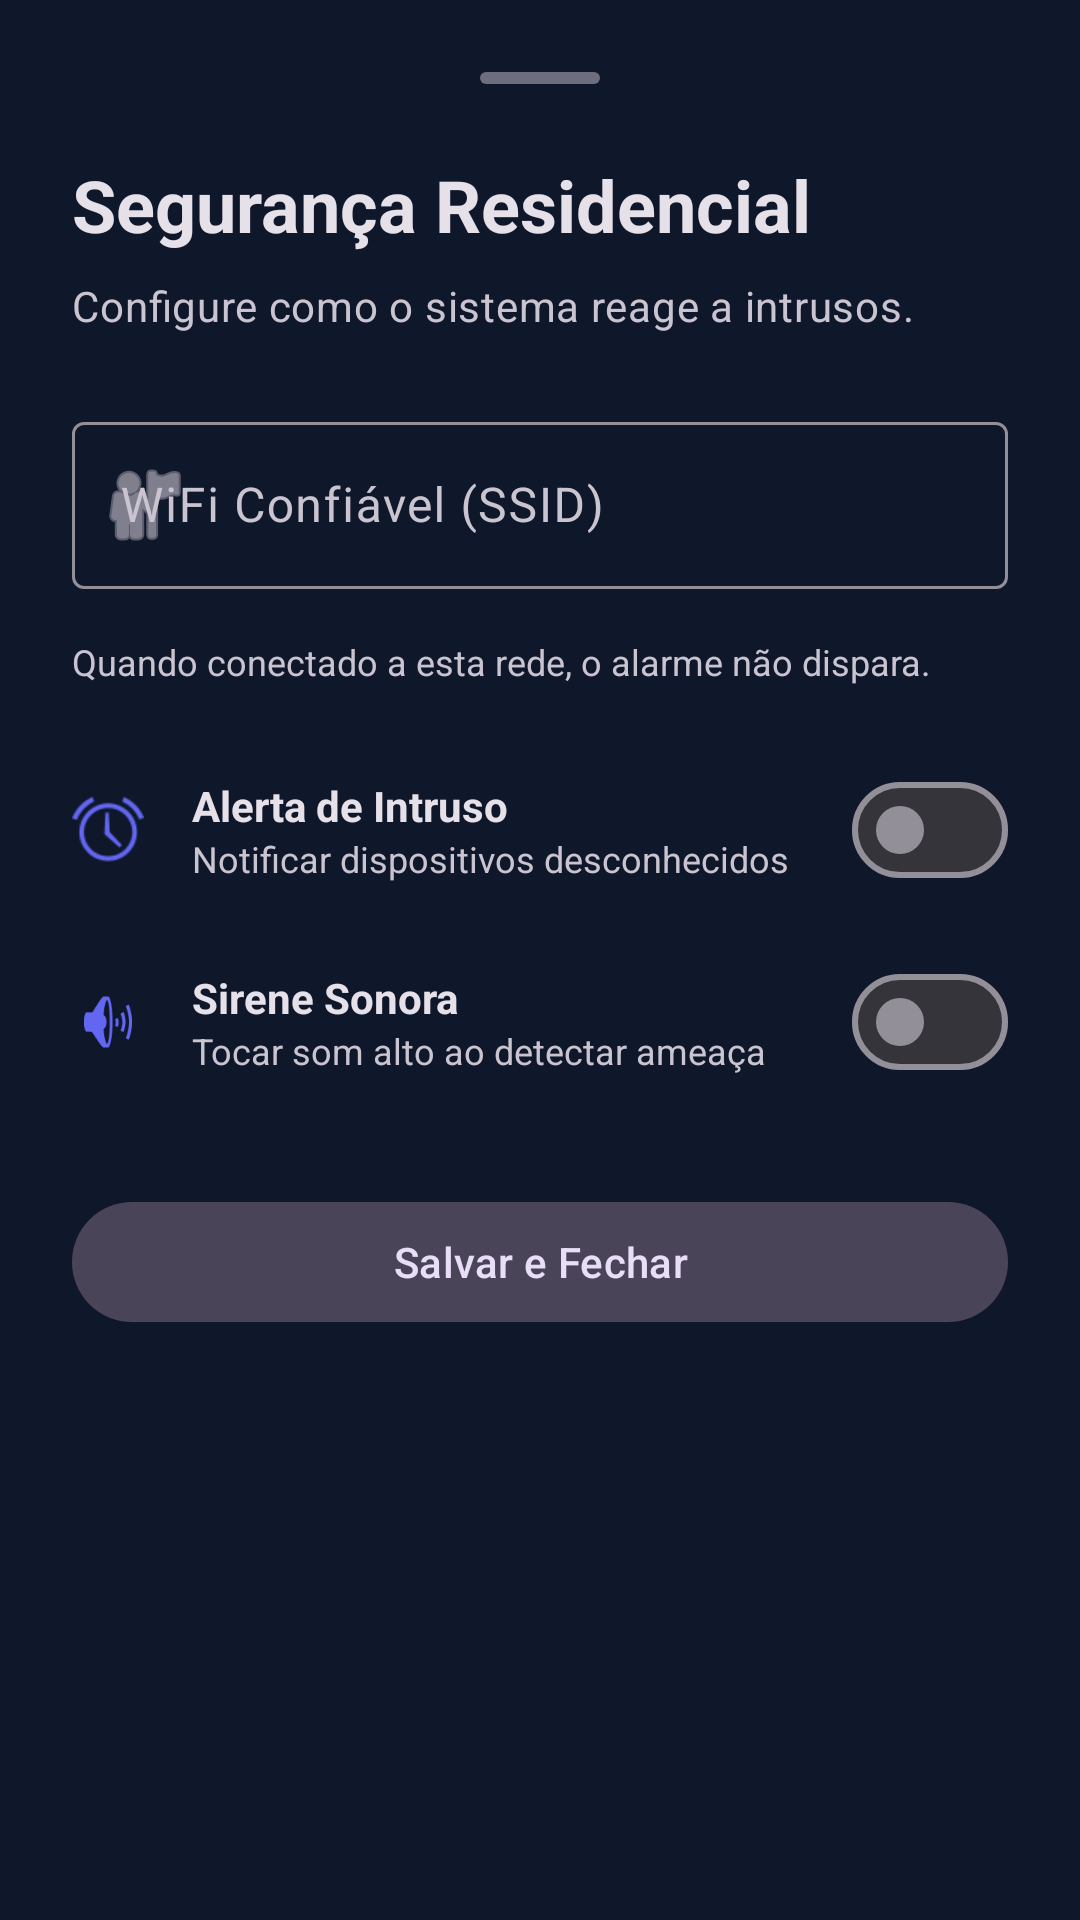

Reconstruct the res/layout file that produces this screen, plus the resources it refers to.
<!-- AndroidManifest.xml: application theme AppTheme -->
<!-- res/layout/bottom_sheet_home_security.xml -->
<?xml version="1.0" encoding="utf-8"?>
<LinearLayout xmlns:android="http://schemas.android.com/apk/res/android"
    xmlns:app="http://schemas.android.com/apk/res-auto"
    android:layout_width="match_parent"
    android:layout_height="wrap_content"
    android:orientation="vertical"
    android:padding="24dp"
    android:background="@drawable/bottom_sheet_background">

    <View
        android:layout_width="40dp"
        android:layout_height="4dp"
        android:background="@drawable/bottom_sheet_handle"
        android:layout_gravity="center_horizontal"
        android:layout_marginBottom="24dp"
        android:alpha="0.5"/>

    <TextView
        android:layout_width="wrap_content"
        android:layout_height="wrap_content"
        android:text="Segurança Residencial"
        android:textAppearance="@style/TextAppearance.Material3.HeadlineSmall"
        android:textStyle="bold"
        android:layout_marginBottom="8dp"/>

    <TextView
        android:layout_width="wrap_content"
        android:layout_height="wrap_content"
        android:text="Configure como o sistema reage a intrusos."
        android:textAppearance="@style/TextAppearance.Material3.BodyMedium"
        android:textColor="?android:attr/textColorSecondary"
        android:layout_marginBottom="24dp"/>

    
    <com.google.android.material.textfield.TextInputLayout
        android:id="@+id/tilTrustedWifi"
        android:layout_width="match_parent"
        android:layout_height="wrap_content"
        android:hint="WiFi Confiável (SSID)"
        app:startIconDrawable="@android:drawable/ic_menu_myplaces"
        style="@style/Widget.Material3.TextInputLayout.OutlinedBox"
        android:layout_marginBottom="16dp">

        <com.google.android.material.textfield.TextInputEditText
            android:id="@+id/etTrustedWifi"
            android:layout_width="match_parent"
            android:layout_height="wrap_content"
            android:inputType="text"/>
    </com.google.android.material.textfield.TextInputLayout>

    <TextView
        android:layout_width="wrap_content"
        android:layout_height="wrap_content"
        android:text="Quando conectado a esta rede, o alarme não dispara."
        android:textSize="12sp"
        android:textColor="?android:attr/textColorSecondary"
        android:layout_marginBottom="24dp"/>

    
    <LinearLayout
        android:layout_width="match_parent"
        android:layout_height="wrap_content"
        android:orientation="horizontal"
        android:gravity="center_vertical"
        android:layout_marginBottom="16dp">

        <ImageView
            android:layout_width="24dp"
            android:layout_height="24dp"
            android:src="@android:drawable/ic_lock_idle_alarm"
            app:tint="?attr/colorPrimary"/>

        <LinearLayout
            android:layout_width="0dp"
            android:layout_height="wrap_content"
            android:layout_weight="1"
            android:orientation="vertical"
            android:layout_marginStart="16dp">
            <TextView
                android:layout_width="wrap_content"
                android:layout_height="wrap_content"
                android:text="Alerta de Intruso"
                android:textStyle="bold"
                android:textColor="?android:attr/textColorPrimary"/>
            <TextView
                android:layout_width="wrap_content"
                android:layout_height="wrap_content"
                android:text="Notificar dispositivos desconhecidos"
                android:textSize="12sp"
                android:textColor="?android:attr/textColorSecondary"/>
        </LinearLayout>

        <com.google.android.material.materialswitch.MaterialSwitch
            android:id="@+id/switchIntruderAlert"
            android:layout_width="wrap_content"
            android:layout_height="wrap_content"/>
    </LinearLayout>

    
    <LinearLayout
        android:layout_width="match_parent"
        android:layout_height="wrap_content"
        android:orientation="horizontal"
        android:gravity="center_vertical"
        android:layout_marginBottom="16dp">

        <ImageView
            android:layout_width="24dp"
            android:layout_height="24dp"
            android:src="@android:drawable/ic_lock_silent_mode_off"
            app:tint="?attr/colorPrimary"/>

        <LinearLayout
            android:layout_width="0dp"
            android:layout_height="wrap_content"
            android:layout_weight="1"
            android:orientation="vertical"
            android:layout_marginStart="16dp">
            <TextView
                android:layout_width="wrap_content"
                android:layout_height="wrap_content"
                android:text="Sirene Sonora"
                android:textStyle="bold"
                android:textColor="?android:attr/textColorPrimary"/>
            <TextView
                android:layout_width="wrap_content"
                android:layout_height="wrap_content"
                android:text="Tocar som alto ao detectar ameaça"
                android:textSize="12sp"
                android:textColor="?android:attr/textColorSecondary"/>
        </LinearLayout>

        <com.google.android.material.materialswitch.MaterialSwitch
            android:id="@+id/switchSound"
            android:layout_width="wrap_content"
            android:layout_height="wrap_content"/>
    </LinearLayout>

    <com.google.android.material.button.MaterialButton
        android:id="@+id/btnSave"
        android:layout_width="match_parent"
        android:layout_height="wrap_content"
        android:text="Salvar e Fechar"
        android:layout_marginTop="16dp"
        style="@style/Widget.Material3.Button.TonalButton"/>

</LinearLayout>
<!-- resources referenced by this layout -->
<resources>
  <!-- drawable bottom_sheet_background (drawable) -->
  <?xml version="1.0" encoding="utf-8"?>
  <shape xmlns:android="http://schemas.android.com/apk/res/android">
      <solid android:color="?attr/colorSurface"/>
      <corners
          android:topLeftRadius="24dp"
          android:topRightRadius="24dp"/>
  </shape>
  <!-- drawable bottom_sheet_handle (drawable) -->
  <?xml version="1.0" encoding="utf-8"?>
  <shape xmlns:android="http://schemas.android.com/apk/res/android">
      <solid android:color="?android:attr/textColorSecondary"/>
      <size android:width="40dp" android:height="4dp"/>
      <corners android:radius="2dp"/>
  </shape>
  <style name="AppTheme" parent="Theme.Material3.Dark.NoActionBar">
          <item name="colorPrimary">@color/primary_color</item>
          <item name="colorOnPrimary">@color/white</item>
          <item name="android:windowBackground">@color/background</item>
          <item name="android:statusBarColor">@color/background</item>
          <item name="android:windowLightStatusBar" tools:ignore="NewApi">false</item>
          
          
          <item name="colorSurface">@color/background</item>
          <item name="colorSurfaceVariant">@color/card_background</item>
      </style>
  <color name="primary_color">#6366F1</color>
  <color name="white">#FFFFFF</color>
  <color name="background">#0F172A</color>
  <color name="card_background">#1E293B</color>
</resources>
